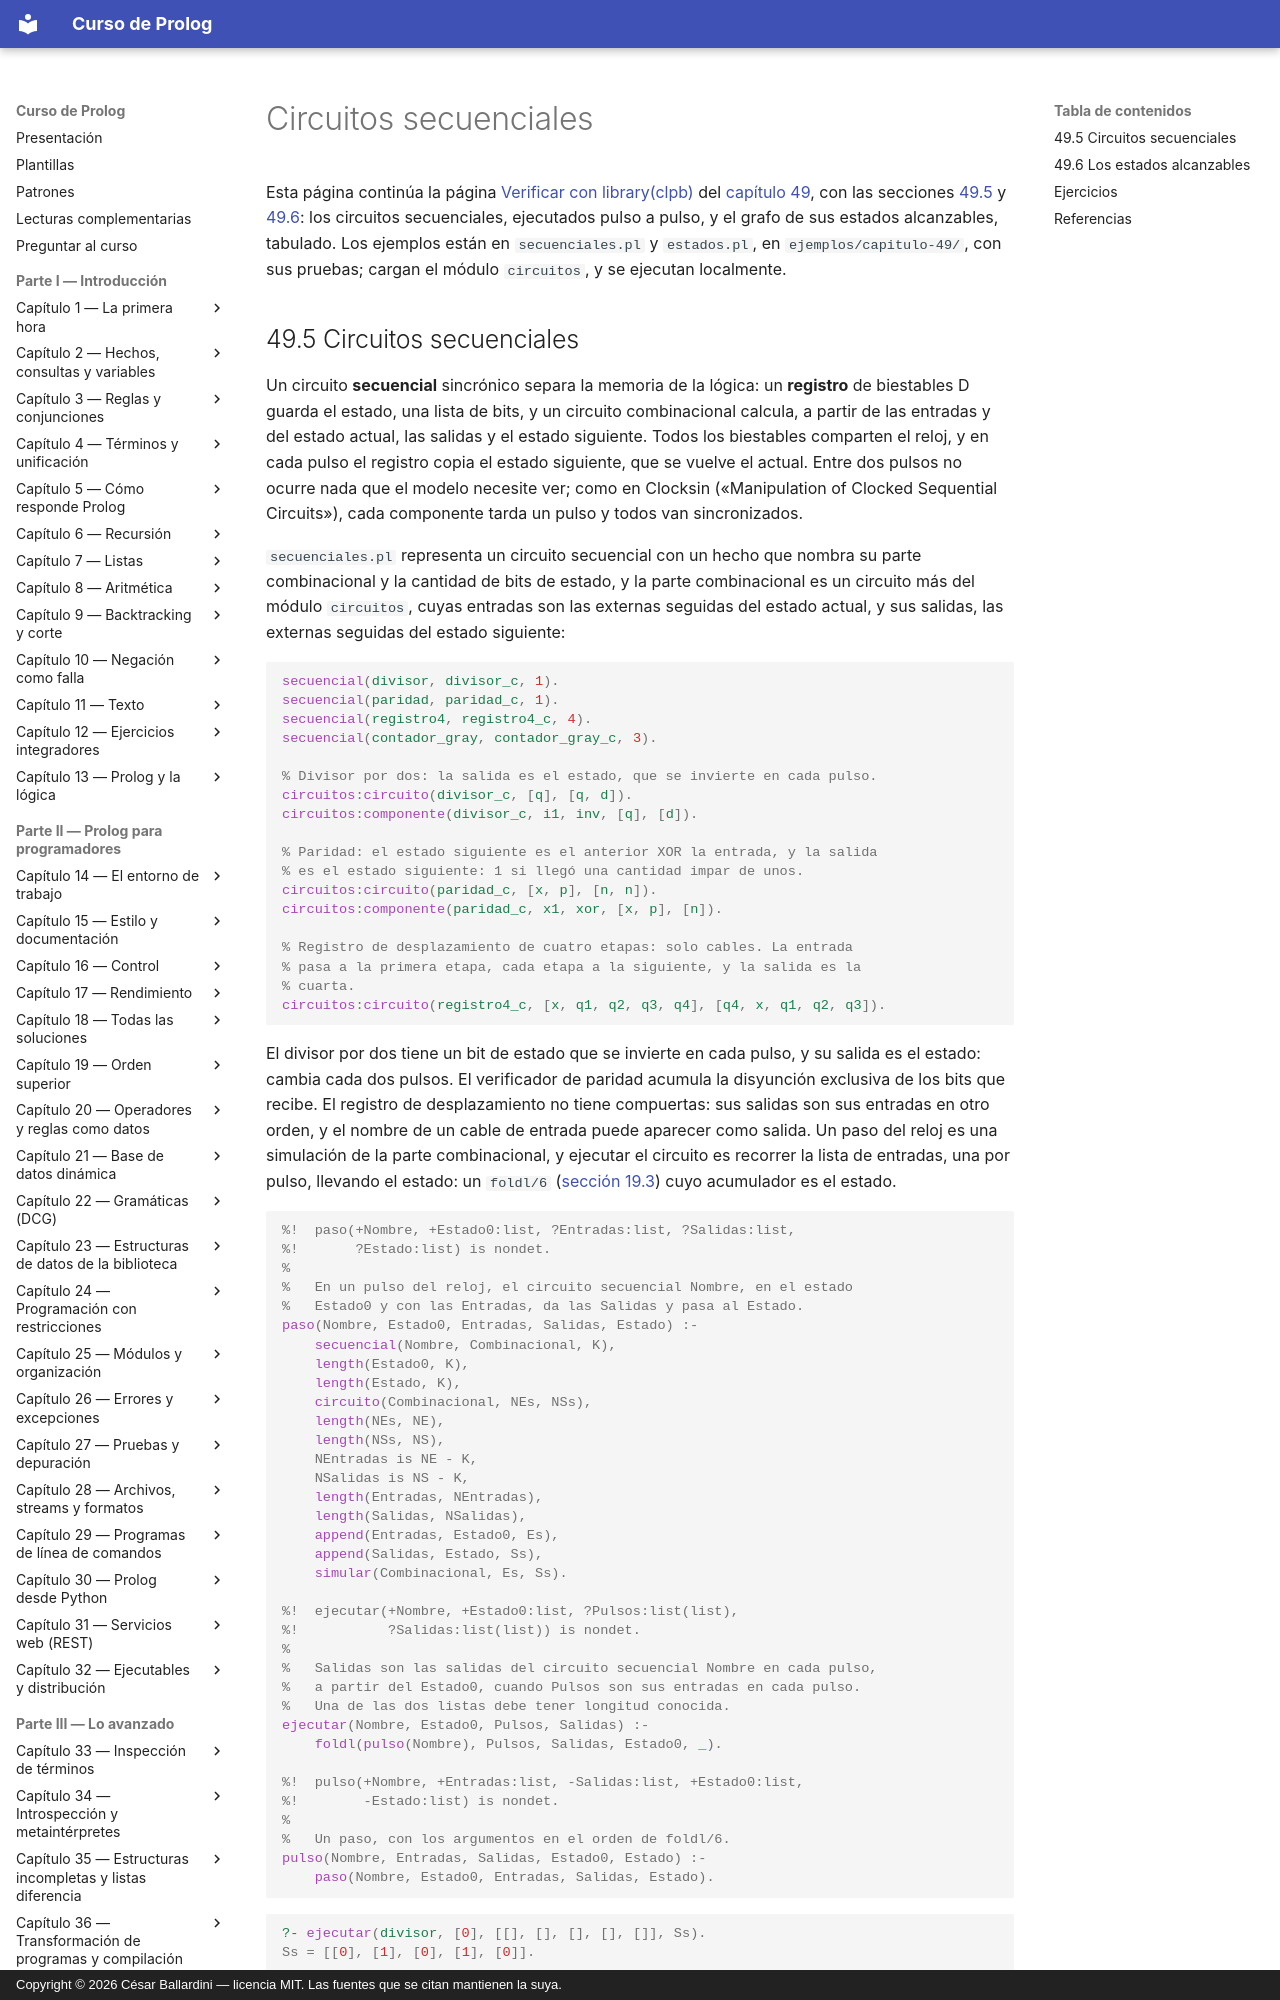

repository: CesarBallardini/curso-de-prolog · page: capitulo-49-proyecto-circuitos-logicos/secuenciales/index.html · generator: mkdocs · copyright: Copyright © 2026 César Ballardini — licencia MIT. Las fuentes que se citan mantienen la suya.

# Circuitos secuenciales

Esta página continúa la página
[Verificar con library(clpb)](verificacion.md#494-verificar-con-libraryclpb)
del [capítulo 49](index.md), con las secciones
[49.5](#495-circuitos-secuenciales) y [49.6](#496-los-estados-alcanzables):
los circuitos secuenciales, ejecutados pulso a pulso, y el grafo de sus
estados alcanzables, tabulado. Los ejemplos están en `secuenciales.pl` y
`estados.pl`, en `ejemplos/capitulo-49/`, con sus pruebas; cargan el módulo
`circuitos`, y se ejecutan localmente.
